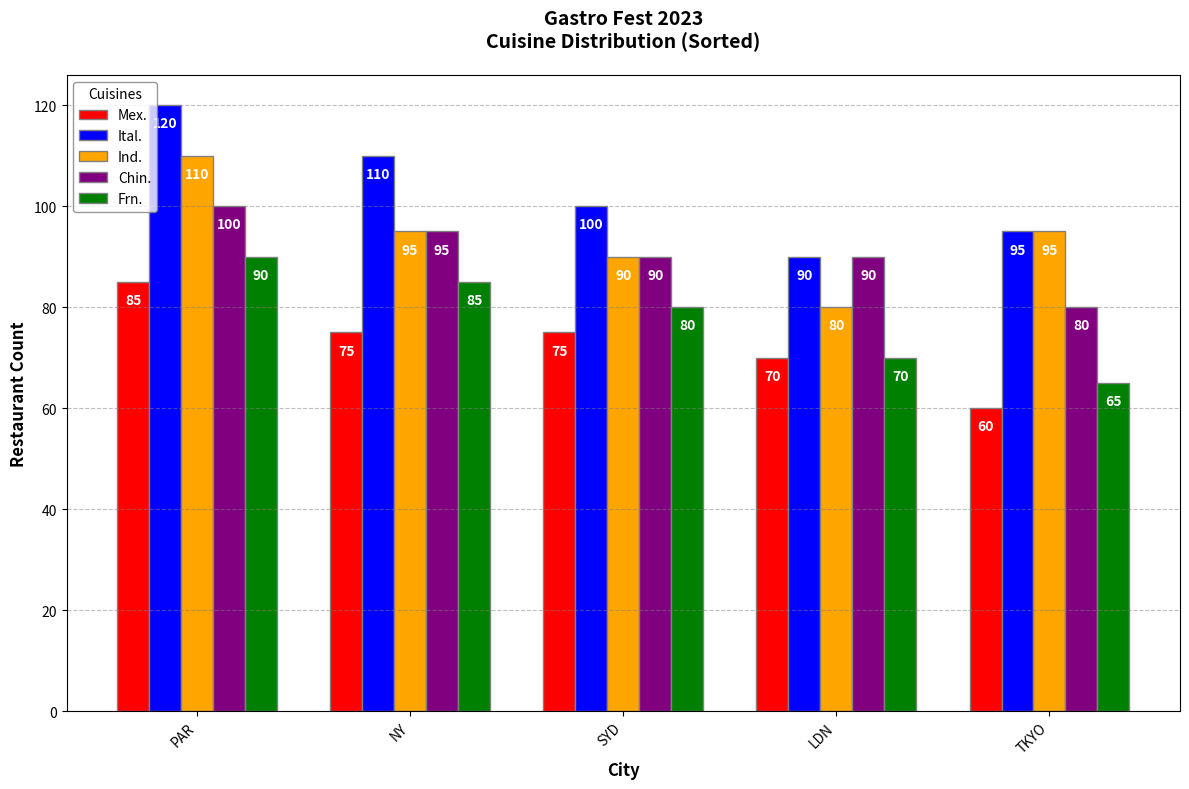

Here is the Python script that generated this plot:
import matplotlib.pyplot as plt
import numpy as np

cities = ['PAR', 'NY', 'SYD', 'LDN', 'TKYO']  # Sorted cities
cuisines = ['Mex.', 'Ital.', 'Ind.', 'Chin.', 'Frn.']  # Sorted cuisines based on specific criteria

data = np.array([
    [85, 75, 75, 70, 60],  # Sorted data for 'Mex.' cuisine
    [120, 110, 100, 90, 95],  # Sorted data for 'Ital.' cuisine
    [110, 95, 90, 80, 95],  # Sorted data for 'Ind.' cuisine
    [100, 95, 90, 90, 80],  # Sorted data for 'Chin.' cuisine
    [90, 85, 80, 70, 65]  # Sorted data for 'Frn.' cuisine
])

bar_width = 0.15

r1 = np.arange(len(cities))
r2 = [x + bar_width for x in r1]
r3 = [x + bar_width for x in r2]
r4 = [x + bar_width for x in r3]
r5 = [x + bar_width for x in r4]

fig, ax = plt.subplots(figsize=(12, 8))

bar1 = ax.bar(r1, data[0], color='red', width=bar_width, edgecolor='grey', label=cuisines[0])
bar2 = ax.bar(r2, data[1], color='blue', width=bar_width, edgecolor='grey', label=cuisines[1])
bar3 = ax.bar(r3, data[2], color='orange', width=bar_width, edgecolor='grey', label=cuisines[2])
bar4 = ax.bar(r4, data[3], color='purple', width=bar_width, edgecolor='grey', label=cuisines[3])
bar5 = ax.bar(r5, data[4], color='green', width=bar_width, edgecolor='grey', label=cuisines[4])

ax.set_xlabel('City', fontweight='bold', fontsize=12)
ax.set_ylabel('Restaurant Count', fontweight='bold', fontsize=12)
ax.set_title('Gastro Fest 2023\nCuisine Distribution (Sorted)', fontweight='bold', fontsize=14, pad=20)

ax.set_xticks([r + 2 * bar_width for r in range(len(cities))])
ax.set_xticklabels(cities, rotation=45, ha='right', fontsize=10)

ax.legend(title='Cuisines', loc='upper left', fontsize=10, edgecolor='grey')

ax.yaxis.grid(True, linestyle='--', which='major', color='grey', alpha=0.5)

def add_labels(bars):
    for bar in bars:
        height = bar.get_height()
        ax.text(bar.get_x() + bar.get_width()/2., height - 5, f'{int(height)}', ha='center', va='bottom', color='white', fontweight='bold')

add_labels(bar1)
add_labels(bar2)
add_labels(bar3)
add_labels(bar4)
add_labels(bar5)

plt.tight_layout()

plt.show()
